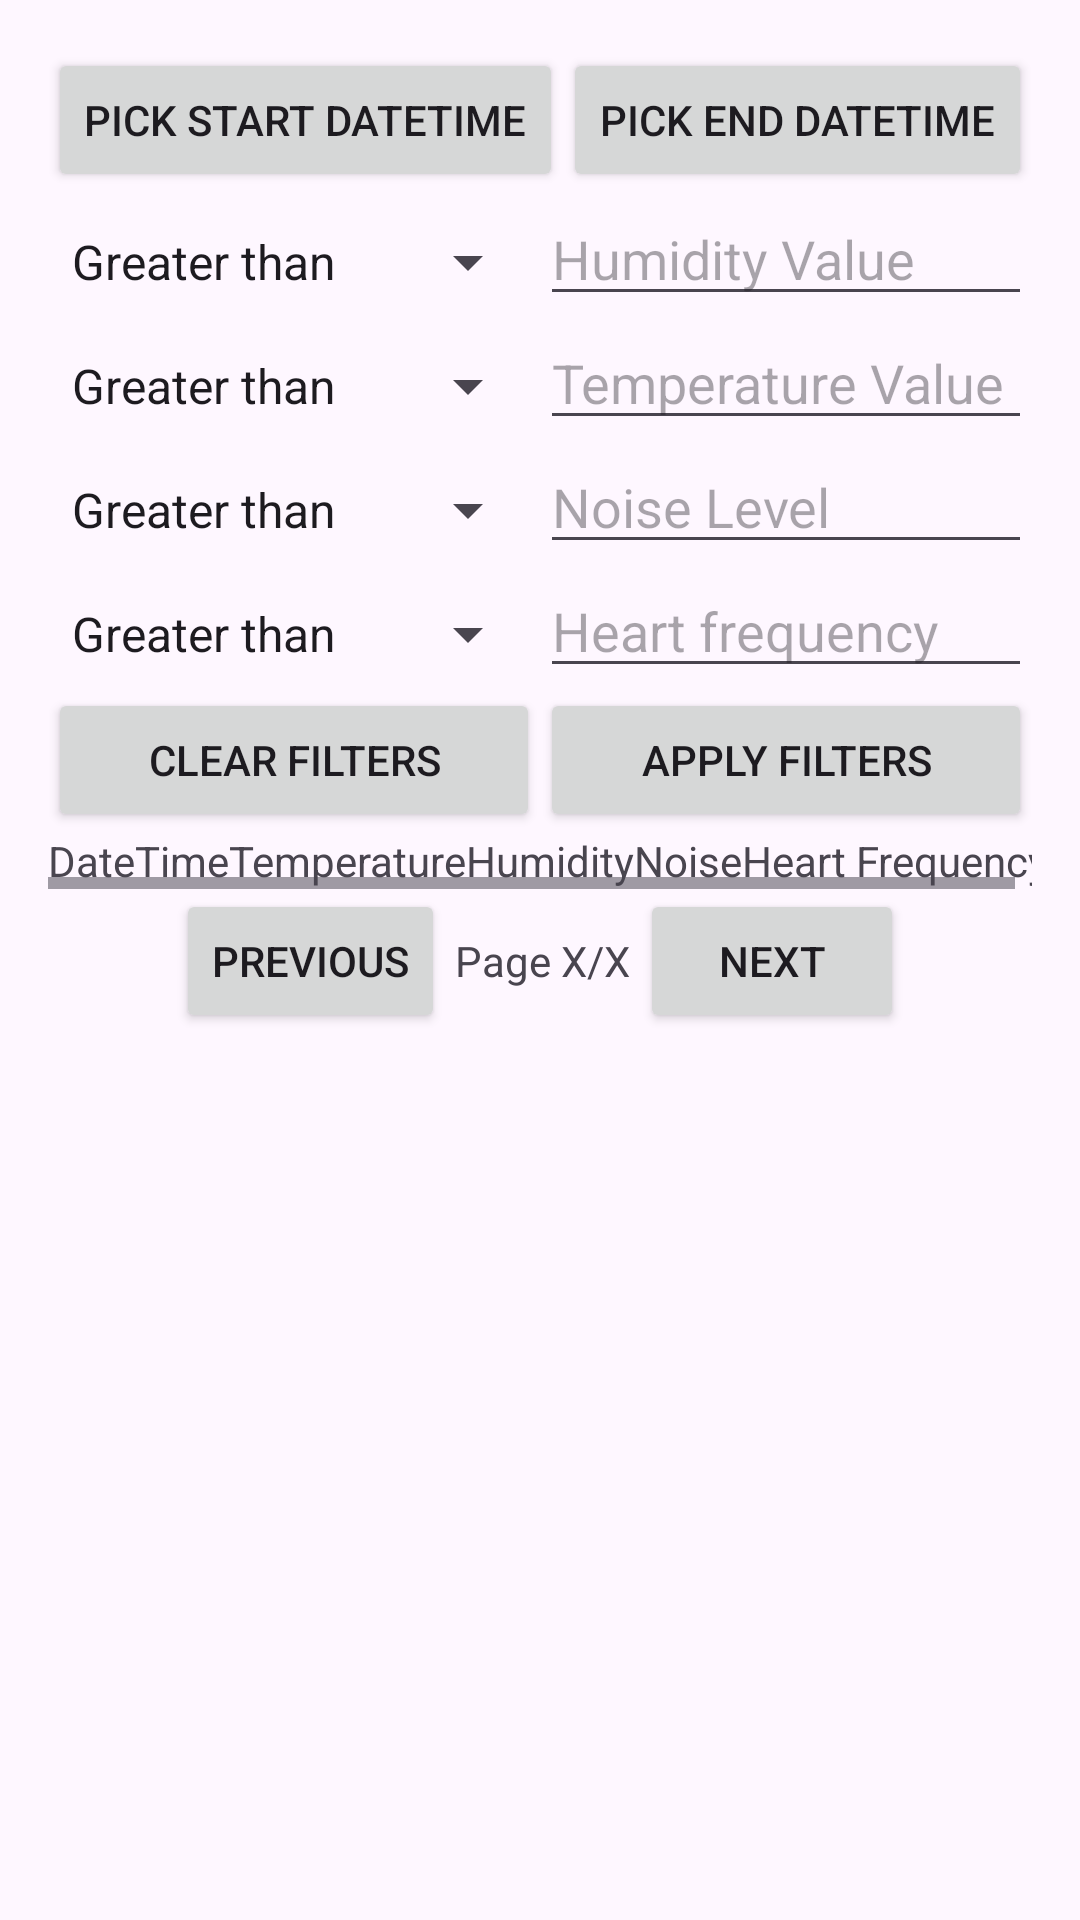

Produce the Android XML layout that renders to this screen, including the resource entries it uses.
<!-- AndroidManifest.xml: application theme Theme.BasicAndroidMQTTClient -->
<!-- res/layout/fragment_report.xml -->
<?xml version="1.0" encoding="utf-8"?>
<FrameLayout xmlns:android="http://schemas.android.com/apk/res/android"
    xmlns:tools="http://schemas.android.com/tools"
    android:layout_width="match_parent"
    android:layout_height="match_parent"
    tools:context=".ReportFragment">

    <ScrollView
        android:layout_width="match_parent"
        android:layout_height="match_parent">

        <LinearLayout
            android:layout_width="match_parent"
            android:layout_height="wrap_content"
            android:orientation="vertical"
            android:padding="16dp">

            <LinearLayout
                android:layout_width="match_parent"
                android:layout_height="wrap_content"
                android:orientation="horizontal">

                <Button
                    android:id="@+id/showStartDateTimePickerButton"
                    android:layout_width="wrap_content"
                    android:layout_height="wrap_content"
                    android:layout_weight="1"
                    android:text="Pick Start DateTime" />

                <Button
                    android:id="@+id/showEndDateTimePickerButton"
                    android:layout_width="wrap_content"
                    android:layout_height="wrap_content"
                    android:layout_weight="1"
                    android:text="Pick End DateTime" />

            </LinearLayout>

            
            <LinearLayout
                android:layout_width="match_parent"
                android:layout_height="wrap_content"
                android:orientation="horizontal">

                <Spinner
                    android:id="@+id/spinnerHumidity"
                    android:layout_width="0dp"
                    android:layout_height="wrap_content"
                    android:layout_weight="1"
                    android:entries="@array/filter_options_array" />

                <EditText
                    android:id="@+id/editTextHumidity"
                    android:layout_width="0dp"
                    android:layout_height="wrap_content"
                    android:layout_weight="1"
                    android:hint="Humidity Value"
                    android:inputType="numberDecimal" />
            </LinearLayout>

            
            <LinearLayout
                android:layout_width="match_parent"
                android:layout_height="wrap_content"
                android:orientation="horizontal">

                <Spinner
                    android:id="@+id/spinnerTemperature"
                    android:layout_width="0dp"
                    android:layout_height="wrap_content"
                    android:layout_weight="1"
                    android:entries="@array/filter_options_array" />

                <EditText
                    android:id="@+id/editTextTemperature"
                    android:layout_width="0dp"
                    android:layout_height="wrap_content"
                    android:layout_weight="1"
                    android:hint="Temperature Value"
                    android:inputType="numberDecimal" />
            </LinearLayout>

            
            <LinearLayout
                android:layout_width="match_parent"
                android:layout_height="wrap_content"
                android:orientation="horizontal">

                <Spinner
                    android:id="@+id/spinnerNoise"
                    android:layout_width="0dp"
                    android:layout_height="wrap_content"
                    android:layout_weight="1"
                    android:entries="@array/filter_options_array" />

                <EditText
                    android:id="@+id/editTextNoise"
                    android:layout_width="0dp"
                    android:layout_height="wrap_content"
                    android:layout_weight="1"
                    android:hint="Noise Level"
                    android:inputType="numberDecimal" />
            </LinearLayout>

            
            <LinearLayout
                android:layout_width="match_parent"
                android:layout_height="wrap_content"
                android:orientation="horizontal">

                <Spinner
                    android:id="@+id/spinnerHeartFrequency"
                    android:layout_width="0dp"
                    android:layout_height="wrap_content"
                    android:layout_weight="1"
                    android:entries="@array/filter_options_array" />

                <EditText
                    android:id="@+id/editTextHeartFrequency"
                    android:layout_width="0dp"
                    android:layout_height="wrap_content"
                    android:layout_weight="1"
                    android:hint="Heart frequency"
                    android:inputType="number" />
            </LinearLayout>

            

            <LinearLayout
                android:layout_width="match_parent"
                android:layout_height="wrap_content"
                android:orientation="horizontal">

                <Button
                    android:id="@+id/clearFilter"
                    android:layout_width="match_parent"
                    android:layout_height="wrap_content"
                    android:layout_weight="1"
                    android:text="Clear Filters" />

                <Button
                    android:id="@+id/buttonFilter"
                    android:layout_width="match_parent"
                    android:layout_height="wrap_content"
                    android:layout_weight="1"
                    android:onClick="filterDataClick"
                    android:text="Apply Filters" />
            </LinearLayout>

            <HorizontalScrollView
                android:layout_width="match_parent"
                android:layout_height="wrap_content">

                <TableLayout
                    android:id="@+id/tableSensorData"
                    android:layout_width="match_parent"
                    android:layout_height="wrap_content"
                    android:stretchColumns="*">

                    
                    <TableRow>

                        <TextView
                            android:gravity="center"
                            android:text="DateTime" />

                        <TextView
                            android:gravity="center"
                            android:text="Temperature" />

                        <TextView
                            android:gravity="center"
                            android:text="Humidity" />

                        <TextView
                            android:gravity="center"
                            android:text="Noise" />

                        <TextView
                            android:gravity="center"
                            android:text="Heart Frequency" />
                    </TableRow>
                </TableLayout>
            </HorizontalScrollView>
            
            <LinearLayout
                android:gravity="center"
                android:layout_width="match_parent"
                android:layout_height="wrap_content"
                android:orientation="horizontal">

                <Button
                    android:id="@+id/previousPageButton"
                    android:layout_width="wrap_content"
                    android:layout_height="wrap_content"
                    android:text="Previous" />

                <TextView
                    android:id="@+id/pageNumberTextView"
                    android:layout_width="wrap_content"
                    android:layout_height="wrap_content"
                    android:text=" Page X/X " />

                <Button
                    android:id="@+id/nextPageButton"
                    android:layout_width="wrap_content"
                    android:layout_height="wrap_content"
                    android:text="Next" />
            </LinearLayout>
        </LinearLayout>
    </ScrollView>
</FrameLayout>
<!-- resources referenced by this layout -->
<resources>
  <string-array name="filter_options_array">
          <item>Greater than</item>
          <item>Equals</item>
          <item>Lower than</item>
      </string-array>
  <style name="Theme.BasicAndroidMQTTClient" parent="Base.Theme.BasicAndroidMQTTClient" />
  <style name="Base.Theme.BasicAndroidMQTTClient" parent="Theme.Material3.DayNight.NoActionBar">
          
          
      </style>
</resources>
